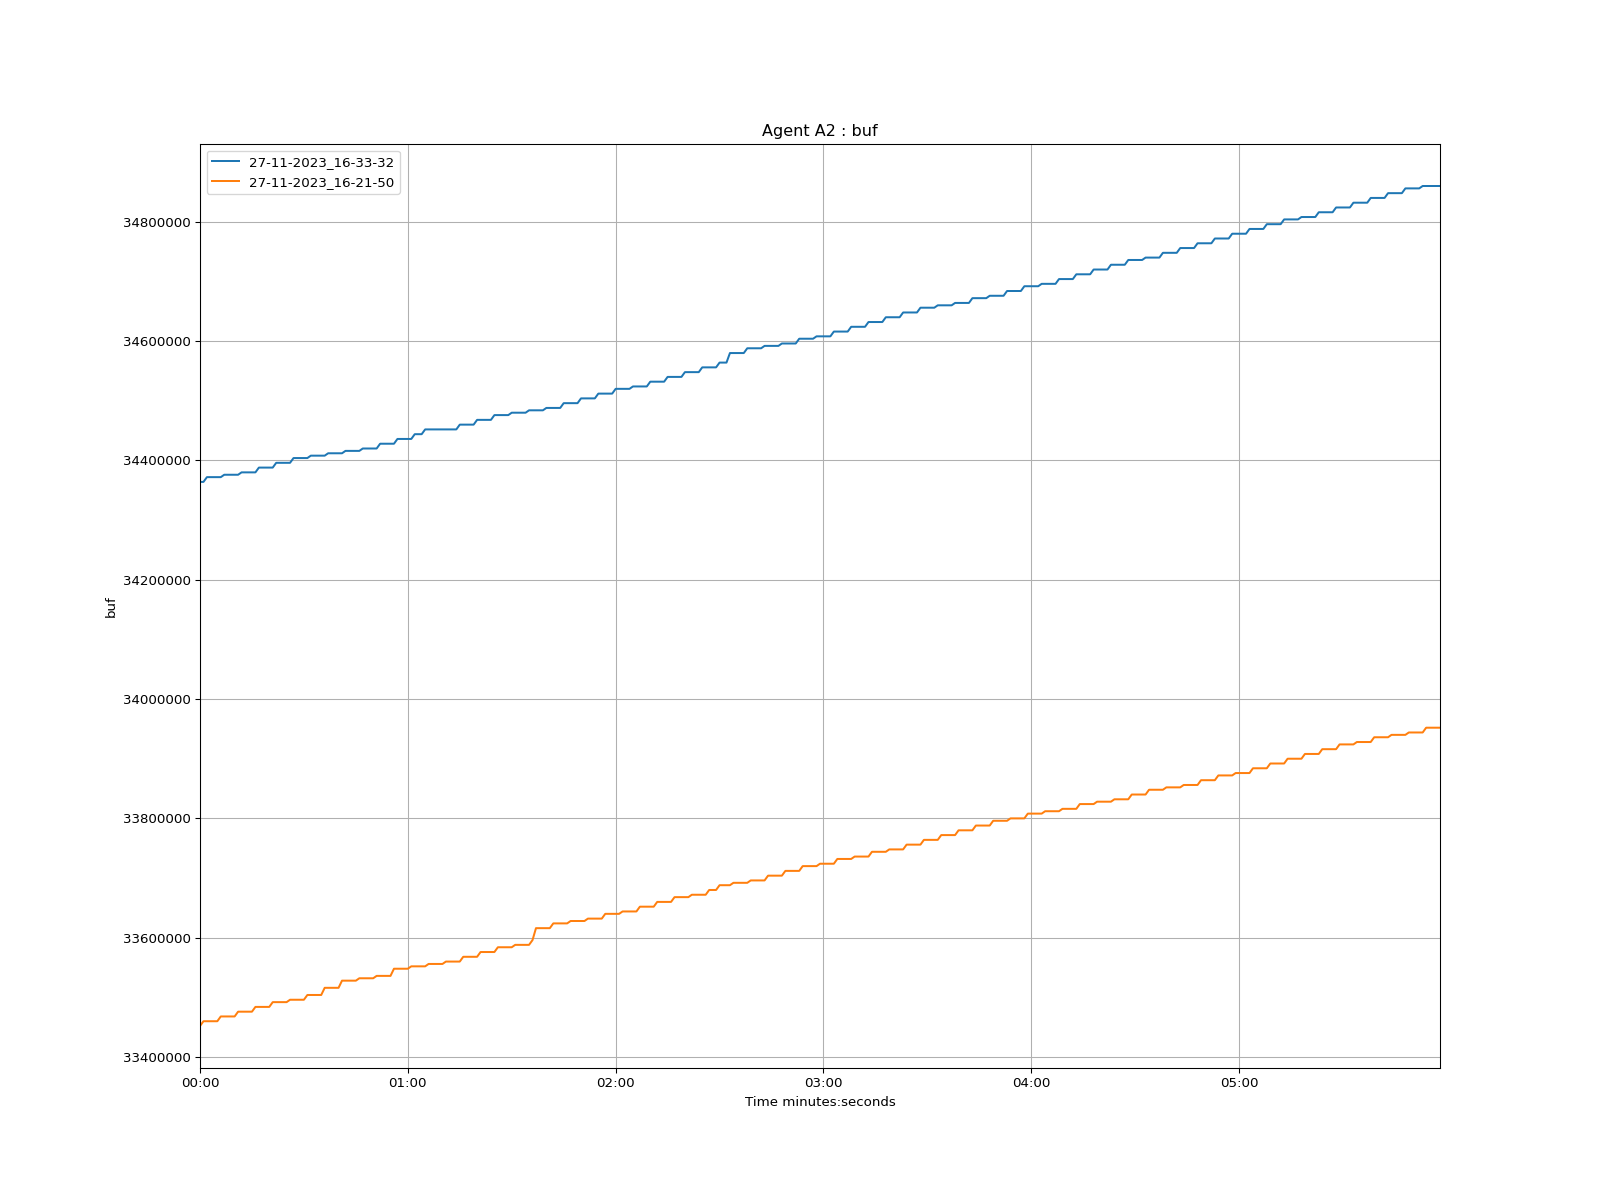

The data file committed next to this chart (first rows):
time, 27-11-2023_16-33-32, 27-11-2023_16-21-50
1970-01-01 00:00:00, 34364000, 33452000
1970-01-01 00:00:01, 34364000, 33460000
1970-01-01 00:00:02, 34372000, 33460000
1970-01-01 00:00:03, 34372000, 33460000
1970-01-01 00:00:04, 34372000, 33460000
1970-01-01 00:00:05, 34372000, 33460000
1970-01-01 00:00:06, 34372000, 33468000
1970-01-01 00:00:07, 34376000, 33468000
1970-01-01 00:00:08, 34376000, 33468000
1970-01-01 00:00:09, 34376000, 33468000
1970-01-01 00:00:10, 34376000, 33468000
1970-01-01 00:00:11, 34376000, 33476000
1970-01-01 00:00:12, 34380000, 33476000
1970-01-01 00:00:13, 34380000, 33476000
1970-01-01 00:00:14, 34380000, 33476000
1970-01-01 00:00:15, 34380000, 33476000
1970-01-01 00:00:16, 34380000, 33484000
1970-01-01 00:00:17, 34388000, 33484000
1970-01-01 00:00:18, 34388000, 33484000
1970-01-01 00:00:19, 34388000, 33484000
1970-01-01 00:00:20, 34388000, 33484000
1970-01-01 00:00:21, 34388000, 33492000
1970-01-01 00:00:22, 34396000, 33492000
1970-01-01 00:00:23, 34396000, 33492000
1970-01-01 00:00:24, 34396000, 33492000
1970-01-01 00:00:25, 34396000, 33492000
1970-01-01 00:00:26, 34396000, 33496000
1970-01-01 00:00:27, 34404000, 33496000
1970-01-01 00:00:28, 34404000, 33496000
1970-01-01 00:00:29, 34404000, 33496000
1970-01-01 00:00:30, 34404000, 33496000
1970-01-01 00:00:31, 34404000, 33504000
1970-01-01 00:00:32, 34408000, 33504000
1970-01-01 00:00:33, 34408000, 33504000
1970-01-01 00:00:34, 34408000, 33504000
1970-01-01 00:00:35, 34408000, 33504000
1970-01-01 00:00:36, 34408000, 33516000
1970-01-01 00:00:37, 34412000, 33516000
1970-01-01 00:00:38, 34412000, 33516000
1970-01-01 00:00:39, 34412000, 33516000
1970-01-01 00:00:40, 34412000, 33516000
1970-01-01 00:00:41, 34412000, 33528000
1970-01-01 00:00:42, 34416000, 33528000
1970-01-01 00:00:43, 34416000, 33528000
1970-01-01 00:00:44, 34416000, 33528000
1970-01-01 00:00:45, 34416000, 33528000
1970-01-01 00:00:46, 34416000, 33532000
1970-01-01 00:00:47, 34420000, 33532000
1970-01-01 00:00:48, 34420000, 33532000
1970-01-01 00:00:49, 34420000, 33532000
1970-01-01 00:00:50, 34420000, 33532000
1970-01-01 00:00:51, 34420000, 33536000
1970-01-01 00:00:52, 34428000, 33536000
1970-01-01 00:00:53, 34428000, 33536000
1970-01-01 00:00:54, 34428000, 33536000
1970-01-01 00:00:55, 34428000, 33536000
1970-01-01 00:00:56, 34428000, 33548000
1970-01-01 00:00:57, 34436000, 33548000
1970-01-01 00:00:58, 34436000, 33548000
1970-01-01 00:00:59, 34436000, 33548000
... 299 more rows
